The GitHub repository lyuuuuY/diagram_classifier contains a labelled image folder "merged_data" with 3 categories: equation, graph, lewis structure. Examples follow, each with its label.

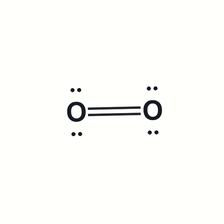
Label: lewis structure

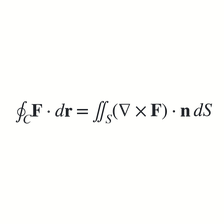
Label: equation

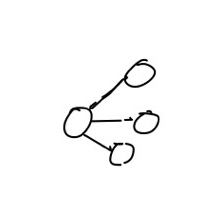
Label: graph

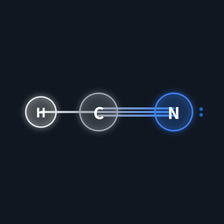
Label: lewis structure

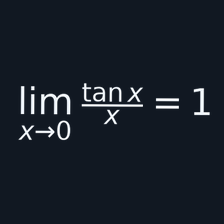
Label: equation

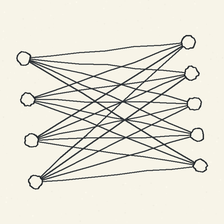
Label: graph
